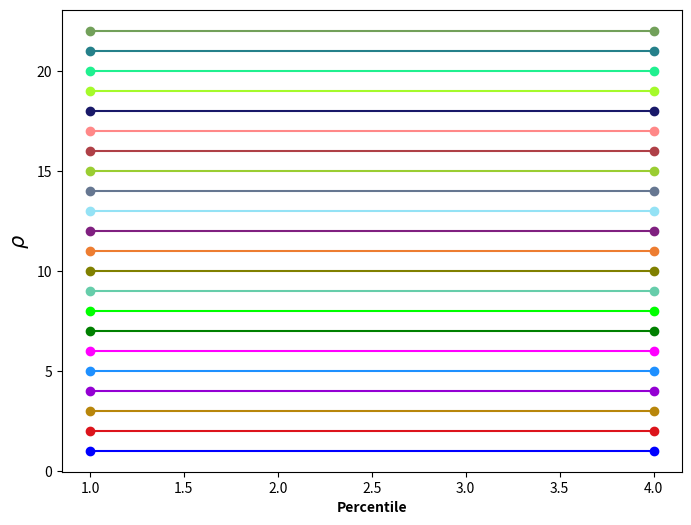

Write the Python code that produced this figure.
cnamesDict = {
    # 'aliceblue':            '#F0F8FF',
    # 'antiquewhite':         '#FAEBD7',
    # 'aqua':                 '#00FFFF',
    # 'aquamarine':           '#7FFFD4',
    # 'azure':                '#F0FFFF',
    # 'beige':                '#F5F5DC',
    # 'bisque':               '#FFE4C4',
    # 'black':                '#000000',
    # 'blanchedalmond':       '#FFEBCD',
    'blue': '#0000FF',
    # 'blueviolet':           '#8A2BE2',
    'brown': '#A52A2A',
    'burlywood': '#DEB887',
    # 'cadetblue':            '#5F9EA0',
    'chartreuse': '#7FFF00',
    'chocolate': '#D2691E',
    'coral': '#FF7F50',
    # 'cornflowerblue':       '#6495ED',
    # 'cornsilk':             '#FFF8DC',
    'crimson': '#DC143C',
    'cyan': '#00FFFF',
    # 'darkblue':             '#00008B',
    'darkcyan': '#008B8B',
    'darkgoldenrod': '#B8860B',
    'darkgray': '#A9A9A9',
    # 'darkgreen':            '#006400',
    'darkkhaki': '#BDB76B',
    'darkmagenta': '#8B008B',
    'darkolivegreen': '#556B2F',
    # 'darkorange':           '#FF8C00',
    'darkorchid': '#9932CC',
    # 'darkred':              '#8B0000',
    # 'darksalmon':           '#E9967A',
    # 'darkseagreen':         '#8FBC8F',
    # 'darkslateblue':        '#483D8B',
    # 'darkslategray':        '#2F4F4F',
    # 'darkturquoise':        '#00CED1',
    'darkviolet': '#9400D3',
    'deeppink': '#FF1493',
    # 'deepskyblue':          '#00BFFF',
    'dimgray': '#696969',
    'dodgerblue': '#1E90FF',
    'firebrick': '#B22222',
    # 'floralwhite':          '#FFFAF0',
    'forestgreen': '#228B22',
    'fuchsia': '#FF00FF',
    # 'gainsboro':            '#DCDCDC',
    # 'ghostwhite':           '#F8F8FF',
    'gold': '#FFD700',
    # 'goldenrod':            '#DAA520',
    'gray': '#808080',
    'green': '#008000',
    # 'greenyellow':          '#ADFF2F',
    # 'honeydew':             '#F0FFF0',
    'hotpink': '#FF69B4',
    'indianred': '#CD5C5C',
    # 'indigo':               '#4B0082',
    # 'ivory':                '#FFFFF0',
    'khaki': '#F0E68C',
    # 'lavender':             '#E6E6FA',
    # 'lavenderblush':        '#FFF0F5',
    'lawngreen': '#7CFC00',
    # 'lemonchiffon':         '#FFFACD',
    # 'lightblue':            '#ADD8E6',
    'lightcoral': '#F08080',
    # 'lightcyan':            '#E0FFFF',
    # 'lightgoldenrodyellow': '#FAFAD2',
    'lightgreen': '#90EE90',
    # 'lightgray':            '#D3D3D3',
    # 'lightpink':            '#FFB6C1',
    'lightsalmon': '#FFA07A',
    # 'lightseagreen':        '#20B2AA',
    # 'lightskyblue':         '#87CEFA',
    'lightslategray': '#778899',
    # 'lightsteelblue':       '#B0C4DE',
    # 'lightyellow':          '#FFFFE0',
    'lime': '#00FF00',
    # 'limegreen':            '#32CD32',
    # 'linen':                '#FAF0E6',
    'magenta': '#FF00FF',
    'maroon': '#800000',
    'mediumaquamarine': '#66CDAA',
    # 'mediumblue':           '#0000CD',
    # 'mediumorchid':         '#BA55D3',
    # 'mediumpurple':         '#9370DB',
    'mediumseagreen': '#3CB371',
    # 'mediumslateblue':      '#7B68EE',
    # 'mediumspringgreen':    '#00FA9A',
    # 'mediumturquoise':      '#48D1CC',
    # 'mediumvioletred':      '#C71585',
    # 'midnightblue':         '#191970',
    # 'mintcream':            '#F5FFFA',
    # 'mistyrose':            '#FFE4E1',
    # 'moccasin':             '#FFE4B5',
    # 'navajowhite':          '#FFDEAD',
    'navy': '#000080',
    # 'oldlace':              '#FDF5E6',
    'olive': '#808000',
    # 'olivedrab':            '#6B8E23',
    'orange': '#FFA500',
    # 'orangered':            '#FF4500',
    'orchid': '#DA70D6',
    'palegoldenrod': '#EEE8AA',
    # 'palegreen':            '#98FB98',
    # 'paleturquoise':        '#AFEEEE',
    'palevioletred': '#DB7093',
    # 'papayawhip':           '#FFEFD5',
    # 'peachpuff':            '#FFDAB9',
    'peru': '#CD853F',
    'pink': '#FFC0CB',
    # 'plum':                 '#DDA0DD',
    # 'powderblue':           '#B0E0E6',
    'purple': '#800080',
    'red': '#FF0000',
    'rosybrown': '#BC8F8F',
    'royalblue': '#4169E1',
    'saddlebrown': '#8B4513',
    'salmon': '#FA8072',
    'sandybrown': '#FAA460',
    'seagreen': '#2E8B57',
    # 'seashell':             '#FFF5EE',
    'sienna': '#A0522D',
    'silver': '#C0C0C0',
    # 'skyblue':              '#87CEEB',
    # 'slateblue':            '#6A5ACD',
    'slategray': '#708090',
    # 'snow':                 '#FFFAFA',
    'springgreen': '#00FF7F',
    # 'steelblue':            '#4682B4',
    # 'tan':                  '#D2B48C',
    'teal': '#008080',
    'thistle': '#D8BFD8',
    'tomato': '#FF6347',
    'turquoise': '#40E0D0',
    'violet': '#EE82EE',
    # 'wheat':                '#F5DEB3',
    # 'white':                '#FFFFFF',
    # 'whitesmoke':           '#F5F5F5',
    # 'yellow':               '#FFFF00',
    'yellowgreen': '#9ACD32'}

twlColorList = ['#0000FF', '#DC141C', '#B8860B', '#9400D3', '#1E90FF',
                '#FF00FF', '#008000', '#00FF00', '#66CDAA', '#808000',
                "#ED7D31", "#802080", "#94E2F5", "#667791", '#9ACD32',
                '#AF4047', '#FF8888', '#191969', '#A5FA2A', '#20F090',
                '#25808A', '#72A05A']


def getColorList(colorCount=None):
    if colorCount is None:
        return twlColorList
    else:
        return twlColorList[:colorCount]


colorList = twlColorList

import matplotlib.pyplot as plt

if __name__ == '__main__':
    fig = plt.figure(figsize=(8, 6))
    ax = fig.add_subplot(111)

    colorList = getColorList(50)

    ax.set_xlabel("Percentile", fontsize=10, fontweight='bold')
    ax.set_ylabel(r"$\rho$", fontsize=15, fontweight='bold')

    for i in range(len(colorList)):
        ax.plot([1, 4], [i + 1, i + 1], linestyle='-', marker="o",
                color=colorList[i])

    plt.show()

markers = ['.', ',', 'o', 'v', '^', '<', '>', '1', '2', '3', '4', '8', 's', 'p', 'P', '*',
           'h', 'H', '+', 'x', 'X', 'D', 'd', '|', '_']

doubleColorList1 = ["#62B197", "#E18E6D"]
doubleColorList2 = ["#B8DDBC", "#F0A780"]
doubleColorList3 = ["#97C8AF", "#96B6D8"]
doubleColorList4 = ["#8FC9E2", "#ECC97F"]
doubleColorList5 = ["#D6AFB9", "#7E9BB7"]
doubleColorList6 = ["#F89FA8", "#F9E9A4"]

threeColorList1 = ["#9392BE", "#D0E7ED", "#D5E4A8"]
threeColorList2 = ["#F1C89A", "#E79397", "#A797DA"]
threeColorList3 = ["#E1C855", "#E07B54", "#51B1B7"]
threeColorList4 = ["#A5C496", "#C7988C", "#8891DB"]
FourColorList = ["#9BC985", "#F7D58B", "#B595BF", "#797BB7"]
FiveColorList1 = ["#F1DBE7", "#E0F1F7", "#DBD8E9", "#DEECD9", "#D0D2D4"]
FiveColorList2 = ["#C6B3D3", "#ED9F9B", "#80BA8A", "#9CD1C8", "#6BB7CA"]
FiveColorList3 = ["#9DD0C7", "#9180AC", "#D9BDD8", "#E58579", "#8AB1D2"]
FiveColorList4 = ["#EEC79F", "#F1DFA4", "#74B69F", "#A6CDE4", "#E2C8D8"]
FiveColorList5 = ["#CC88B0", "#998DB7", "#DBE0ED", "#87B5B2", "#F4CEB4"]

FiveColorList6 = ["#F94141", "#808080", "#F3B169", "#F589FF", "#37AB78"]
FiveColorList7 = ["#E90F44", "#FFC839", "#5B3660", "#60966D", "#63ADEE"]
FiveColorList8 = ["#C55645", "#354898", "#73ABCF", "#972D36", "#FAAE5F"]

FiveColorList9 = ["#AA66EB", "#66C999", "#E0A4DD", "#DBAAFF", "#638DEE", "#77DCDD", "#82C61E", "#DEAE8F"]
FiveColorList10 = ["#E58579", "#37AB78", "#638DEE", "#354898", "#FAAE5F", "#77DCDD", "#82C61E", "#DEAE8F"]

EightColorList7 = ["#818181", "#2A5522", "#BF9895", "#E07E35", "#F2CCA0", "#A9C4E6", "#D1392B"]
